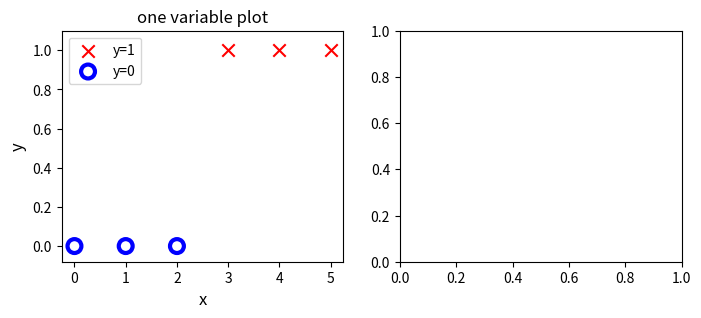

Write Python code to recreate this figure.
# let's contrast classification and regression

import numpy as np
import matplotlib.pyplot as plt

# examples of classification include:
# 1. identifying email – spam or not spam
# 2. determining tumor – present or not present
# these are all examples of binary classifications where there are two possible outcomes/categories/
# classes
# and these binary outcomes can be defined as: 0/1, yes/no, true/false, positive/negative

x_train = np.array([0., 1, 2, 3, 4, 5])
y_train = np.array([0,  0, 0, 1, 1, 1])

X_train2 = np.array([[0.5, 1.5], [1,1], [1.5, 0.5], [3, 0.5], [2, 2], [1, 2.5]])
y_train2 = np.array([0, 0, 0, 1, 1, 1])

# some data; for each training example, we have 1 associated binary outcome/class – in our case, its 0
# or 1

pos = y_train == 1
neg = y_train == 0

print(pos)
# this is an array like: [False, False, False, True, True, True]
# all positive examples i.e. where ever there is 1s are given as 'True'

print(neg)
# [True, True, True, False, False, False]

# get all positive and negative outcomes

fig,ax = plt.subplots(1,2,figsize=(8,3))

#plot 1, single variable
ax[0].scatter(x_train[pos], y_train[pos], marker='x', s=80, c = 'red', label="y=1")

# x_train[pos] demonstrates boolean masking
# of course, pos should be the same size as x_train
# and where ever x_train is indexed with True from pos i.e all the values
# of x_train where it is True (from pos), will be = x_train[pos]

# so, x_train has True for the last three values (as in pos, the last three index values are True)
# so it contains only these values now, as we've indexed with boolean and these values have True in them

# so x_train[pos] = [3., 4., 5.]

# same for x_train[neg]

ax[0].scatter(x_train[neg], y_train[neg], marker='o', s=100, label="y=0", facecolors='none', 
              edgecolors='blue',lw=3)

ax[0].set_ylim(-0.08,1.1)
ax[0].set_ylabel('y', fontsize=12)
ax[0].set_xlabel('x', fontsize=12)
ax[0].set_title('one variable plot')
ax[0].legend()

plt.show()
